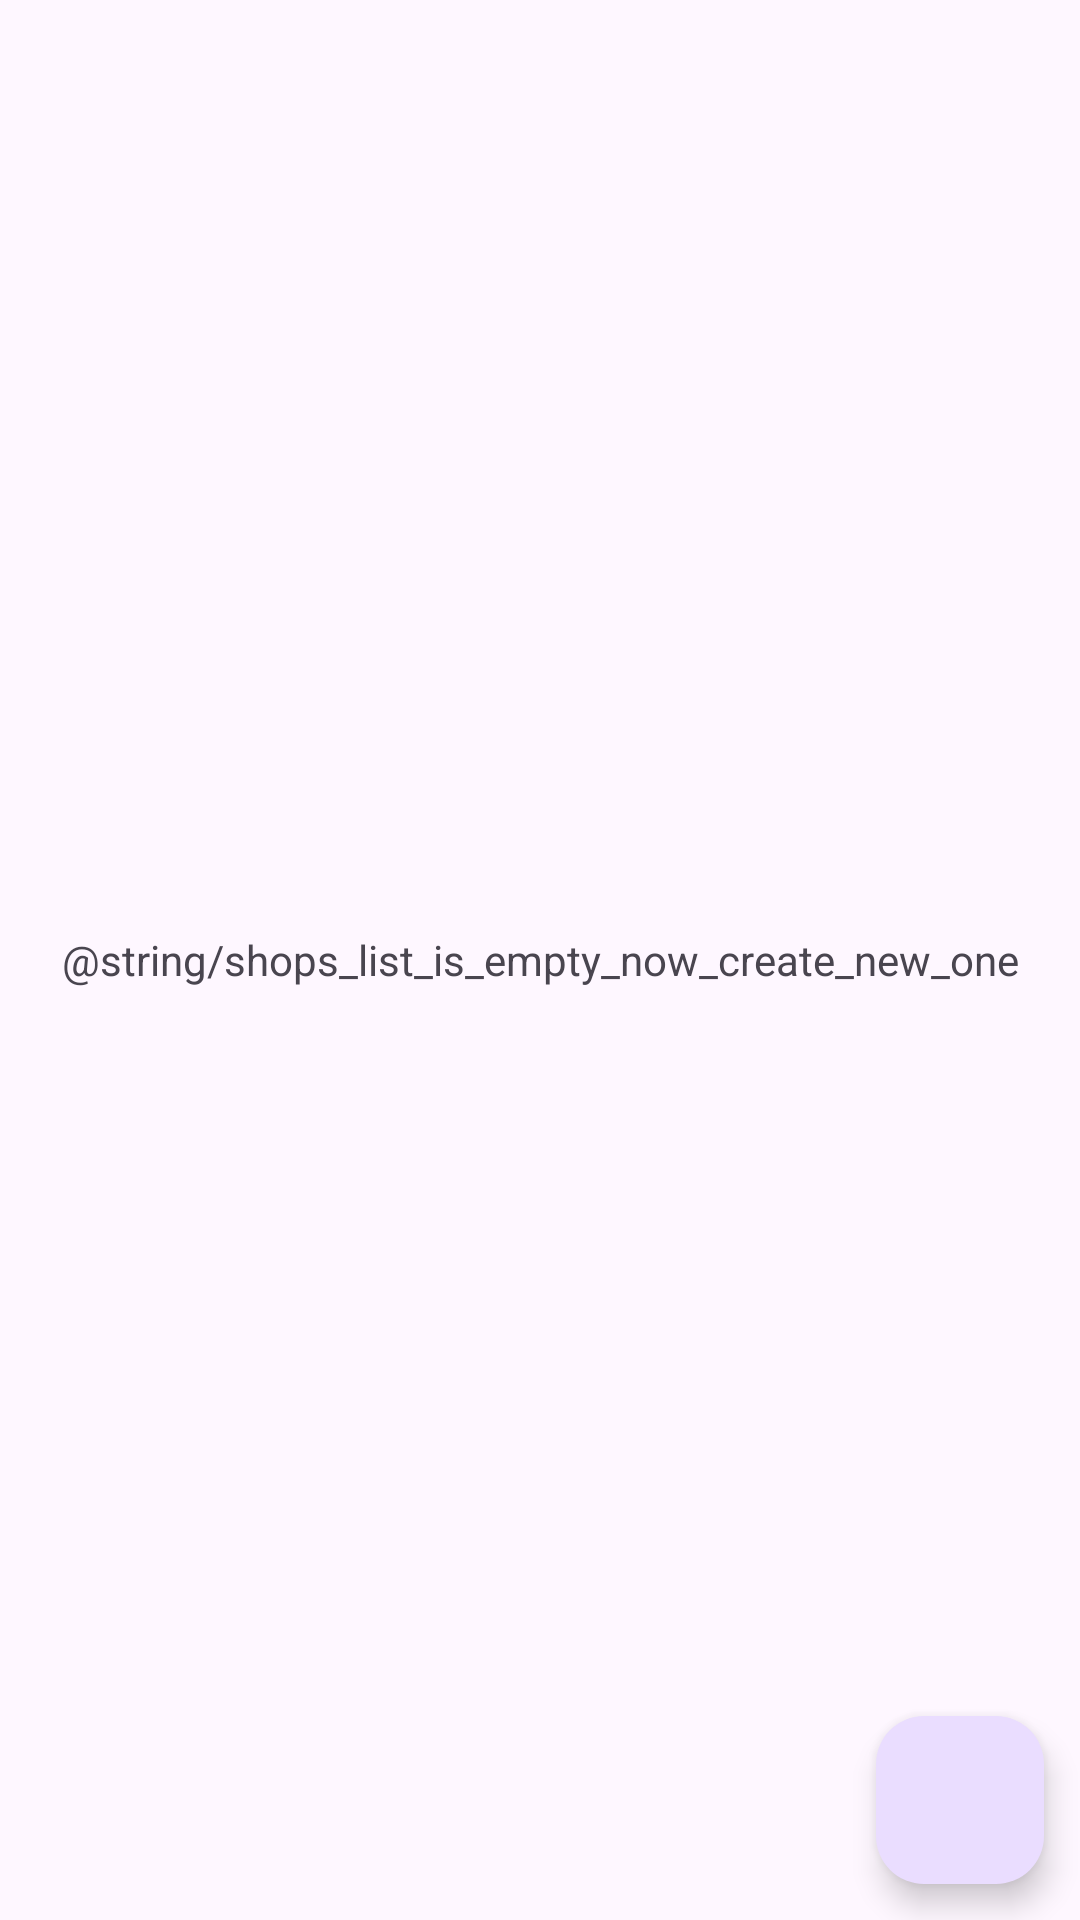

Write the Android layout XML for this screen, with the resource values it uses.
<!-- AndroidManifest.xml: activity theme Theme.KulShop -->
<!-- res/layout/activity_main.xml -->
<?xml version="1.0" encoding="utf-8"?>
<layout xmlns:android="http://schemas.android.com/apk/res/android"
    xmlns:app="http://schemas.android.com/apk/res-auto">

    <data>
        <variable
            name="viewModel"
            type="com.example.kulshop.main_activity.MainActivityViewModel" />
        <import type="android.view.View"/>
    </data>
    <FrameLayout
        xmlns:tools="http://schemas.android.com/tools"
        android:layout_width="match_parent"
        android:layout_height="match_parent"
        tools:context=".main_activity.MainActivity"
        android:gravity="center">

        <androidx.recyclerview.widget.RecyclerView
            android:layout_width="match_parent"
            android:layout_height="match_parent"
            android:scrollbars="vertical"
            android:padding="8dp"
            android:adapter="@{viewModel.recyclerViewAdapter}"
            app:layoutManager="androidx.recyclerview.widget.LinearLayoutManager"
            />

        <TextView
            android:layout_width="match_parent"
            android:layout_height="wrap_content"
            android:text="@string/shops_list_is_empty_now_create_new_one"
            android:ellipsize="none"
            android:maxLines="3"
            android:layout_gravity="center"
            android:gravity="center"
            android:padding="8dp"
            android:visibility="@{viewModel.state.listEmpty ?  View.VISIBLE : View.GONE }"
            />

        <com.google.android.material.floatingactionbutton.FloatingActionButton
            android:id="@+id/create"
            android:layout_width="wrap_content"
            android:layout_height="wrap_content"
            android:layout_gravity="bottom|end"
            android:src="@drawable/plus"
            android:layout_margin="12dp"
            android:onClick="@{viewModel::onNewShopClicked}"/>

    </FrameLayout>


</layout>
<!-- resources referenced by this layout -->
<resources>
  <style name="Theme.KulShop" parent="Base.Theme.KulShop" />
  <style name="Base.Theme.KulShop" parent="Theme.Material3.DayNight.NoActionBar">
          
          
      </style>
</resources>
